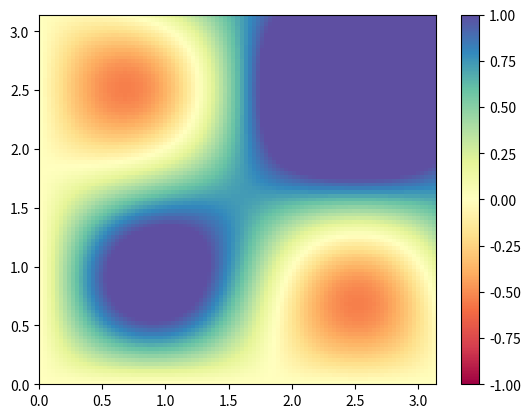

Python code for this plot:
"""
[redacted]
    2020
"""

import numpy as np
import matplotlib.pyplot as plt
from matplotlib.animation import PillowWriter
import matplotlib.animation as animation
# plt.style.use('ggplot')

# Constants
i = j = v = 1
a_ij = i * 1
L = 5

"""
    k_i = i * np.pi / L 
    k_j = j * np.pi / L
    k_i2 = 3 * k_i 
    k_j2 = 3 * k_j 
    k_i3 = 3 * k_i2 
    k_j3 = 3 * k_j2
    k_i4 = 3 * k_i3 
    k_j4 = 3 * k_j3
    k_i5 = 3 * k_i4 
    k_j5 = 3 * k_j4
    w_ij = np.sqrt(k_i ** 2 + k_j ** 2) * v
"""


# Created a figure and configured its size
fig, ax = plt.subplots()

# Values we create
x = np.linspace(0, np.pi, 100)
t = np.linspace(0, 25, 300)
y = np.linspace(0, np.pi, 100)

# Then apply meshgrid onto
X3, Y3, T3 = np.meshgrid(x, y, t) # each var3 is an array

# our Equation: a_ij * np.cos(w_ij * t) * np.sin(k_i * x) * np.sin(k_j * y)
"""
    t_dependent = a_ij * np.cos(w_ij*T3)
    G = t_dependent * np.sin(k_i * X3) * np.sin(k_j * Y3) + \
        t_dependent * np.sin(k_i2 * X3) * np.sin(k_j2 * Y3) + t_dependent * np.sin(k_i3 * X3) * np.sin(k_j3 * Y3)

    print("This is the data we want to get:\n\n",G[:-1, :-1, 0],"\n\n=====================================================")
"""

kivalue = i * np.pi / L
kjvalue = j * np.pi / L

def ki_calc(n):
    global kjvalue
    ki_values = [kivalue]
    if n == 0:
        return ki_values
    for i in range(n):
        kival = ki_values[i] * 3
        ki_values.append(kival)
    return ki_values

def kj_calc(n):
    global kjvalue
    kj_values = [kjvalue]
    if n == 0:
        return kj_values
    for i in range(n):
        kjval = kj_values[i] * 3
        kj_values.append(kjval)
    return kj_values

# indexing of the ki/j_values will be done with n

# We'll make v constant for now
def omega(ki, kj, n):
    return np.sqrt(ki[n] ** 2 + kj[n] ** 2) * v
# This is the time dependent portion of the wave equation
def g(t,ki,kj,n):
    return a_ij * np.cos(omega(ki,kj,n) * t)
# This is the spatial dependent portion of the wave equation
def f(x,y,ki,kj,n):
    return np.sin(ki[n] * x) * np.sin(kj[n] * y)

# Change the values of n
n = 1
gg = [0]

# This is the loop I need to make to run through the k values.
for m in range(0,n+1):
    gg = gg + (g(T3, ki_calc(n), kj_calc(n), m) * f(X3, Y3, ki_calc(n), kj_calc(n), m))
    print("This is what we have for our new value:\n\n","m is: ",m,"\n\n",gg[:-1, :-1, 0],"\n\n")



# Production of the colormesh map and the animation
cax = ax.pcolormesh(x, y, gg[:-1, :-1, 0], vmin=-1, vmax=1, cmap='Spectral')
fig.colorbar(cax) 
def animate(i):
     cax.set_array(gg[:-1, :-1, i].flatten())
anim = animation.FuncAnimation(fig, animate, interval=150, frames=len(t)-1)

writer = PillowWriter(fps=140) 
#anim.save('visual_1_v2.gif', writer=writer)

plt.draw()
plt.show()

"""
    We want to see this evolving over time. Make a map showing the time
    evolution
"""